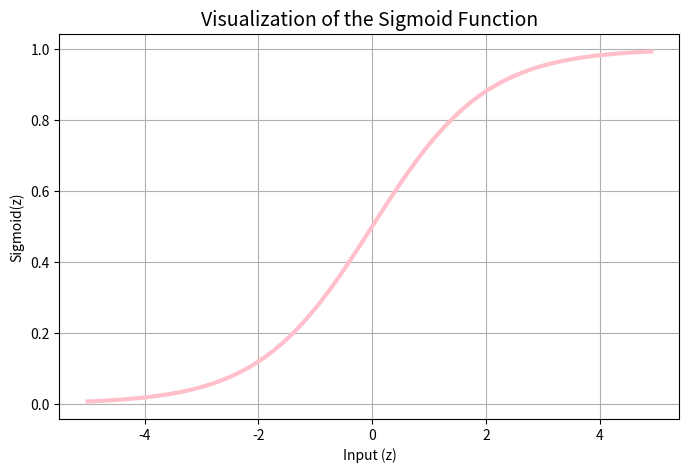

Source code (Python):
# Experiment 7: Visualization of Sigmoid Function

# Import required libraries
import numpy as np
import matplotlib.pyplot as plt

# Define the Sigmoid function
def sigmoid(z):
    return 1 / (1 + np.exp(-z))

# Generate values from -5 to 5
x = np.arange(-5, 5, 0.1)

# Calculate sigmoid values
y = sigmoid(x)

# Plot the sigmoid curve
plt.figure(figsize=(8,5))
plt.plot(x, y, color='pink', linewidth=3)

# Add labels and title
plt.title("Visualization of the Sigmoid Function", fontsize=14)
plt.xlabel("Input (z)")
plt.ylabel("Sigmoid(z)")
plt.grid(True)

# Display the plot
plt.show()
